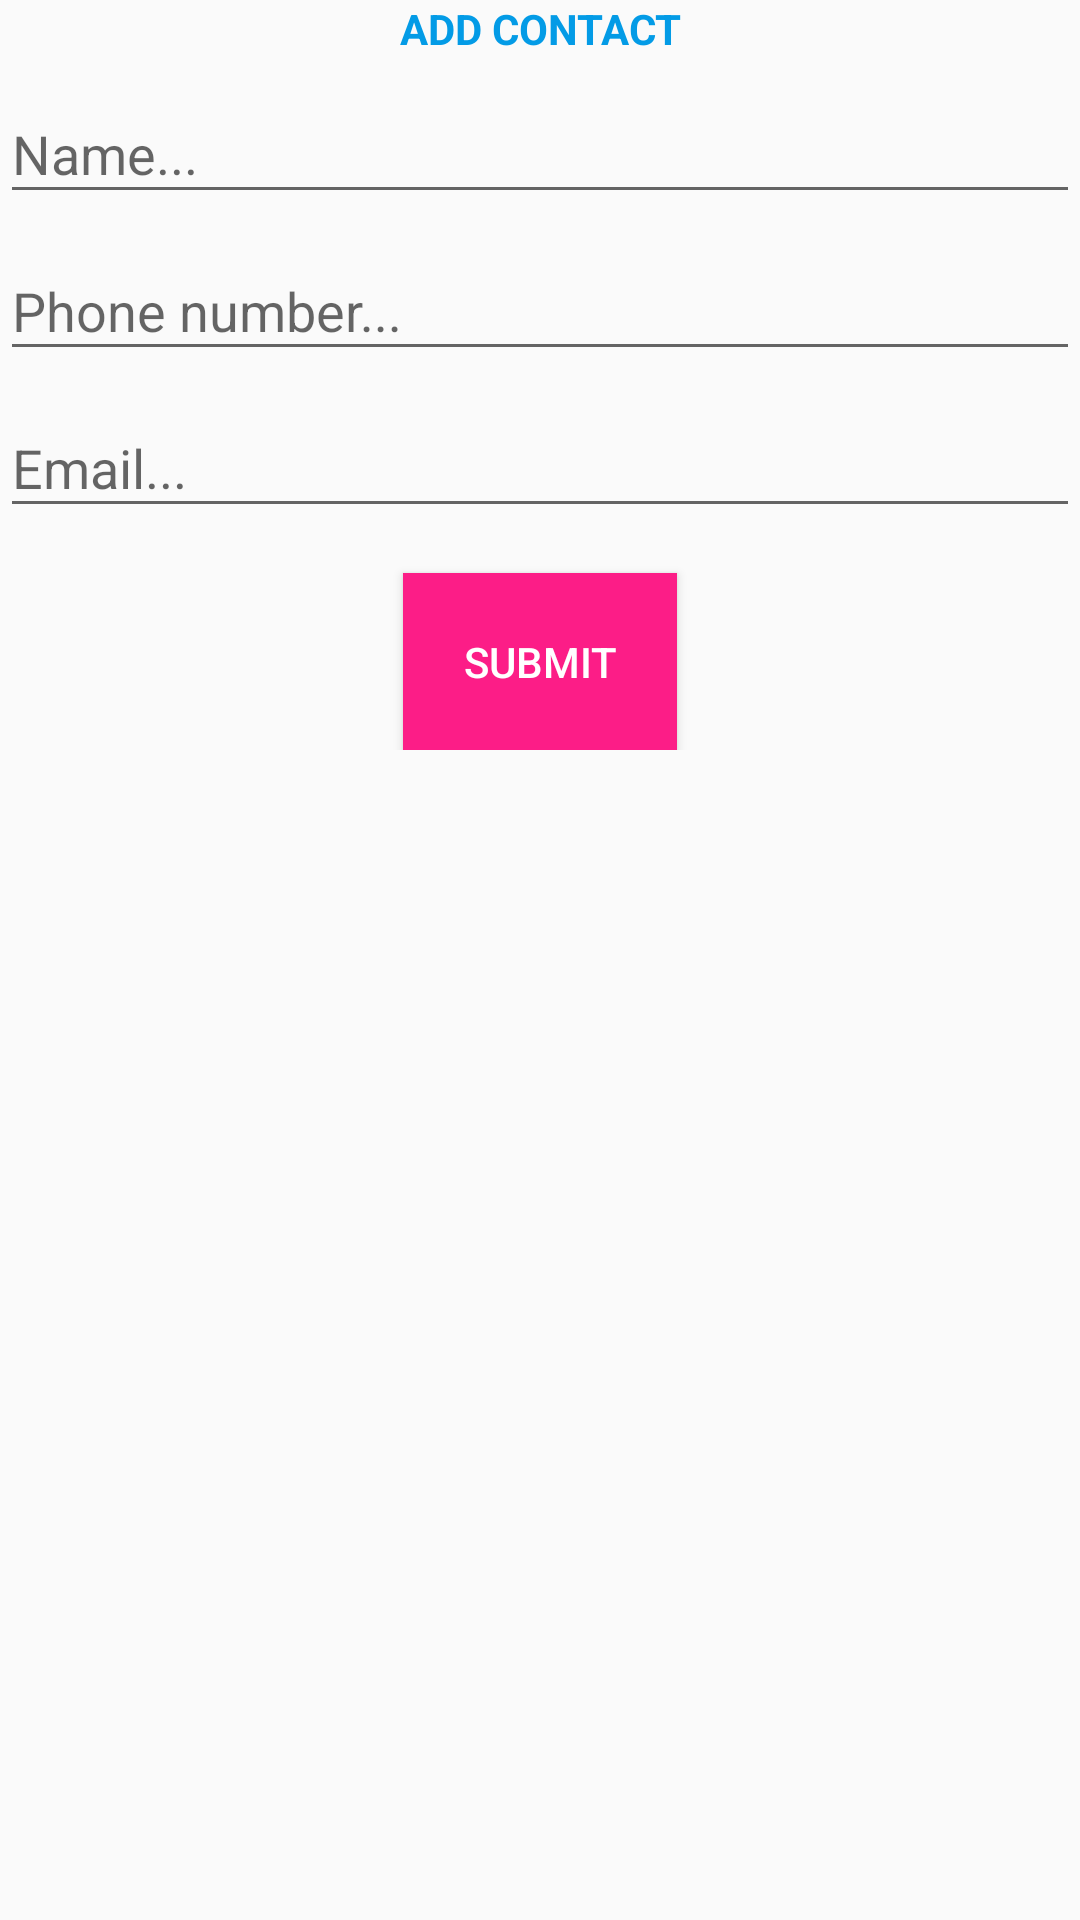

This screen was rendered from an Android layout file. Write that file and the resources it references.
<!-- AndroidManifest.xml: application theme AppTheme -->
<!-- res/layout/activity_add_recovery_details.xml -->
<?xml version="1.0" encoding="utf-8"?>
<android.support.constraint.ConstraintLayout
    android:id="@+id/addRecoveryDetailsContainerCL"
    xmlns:android="http://schemas.android.com/apk/res/android" android:layout_width="match_parent"
    android:layout_height="match_parent">
    <LinearLayout
        android:id="@+id/modify_pin_container"
        android:layout_width="match_parent"
        android:layout_height="wrap_content"
        android:layout_centerInParent="true"
        android:orientation="vertical">
        <TextView
            android:layout_width="match_parent"
            android:layout_height="wrap_content"
            android:text="ADD CONTACT"
            android:textColor="@color/colorPrimary"
            android:textStyle="bold"
            android:textAlignment="center" />

        <android.support.design.widget.TextInputLayout
            android:layout_width="match_parent"
            android:layout_height="wrap_content">

            <android.support.design.widget.TextInputEditText
                android:id="@+id/add_recovery_details_name"
                android:layout_width="match_parent"
                android:layout_height="wrap_content"
                android:hint="Name..."
                android:inputType="textAutoComplete"
                android:maxLines="1"
                android:singleLine="true" />

        </android.support.design.widget.TextInputLayout>

        <android.support.design.widget.TextInputLayout
            android:layout_width="match_parent"
            android:layout_height="wrap_content">

            <android.support.design.widget.TextInputEditText
                android:id="@+id/add_recovery_details_phone"
                android:layout_width="match_parent"
                android:layout_height="wrap_content"
                android:hint="Phone number..."
                android:inputType="phone"
                android:maxLines="1"
                android:singleLine="true" />

        </android.support.design.widget.TextInputLayout>

        <android.support.design.widget.TextInputLayout
            android:layout_width="match_parent"
            android:layout_height="wrap_content">

            <android.support.design.widget.TextInputEditText
                android:id="@+id/add_recovery_details_email"
                android:layout_width="match_parent"
                android:layout_height="wrap_content"
                android:hint="Email..."
                android:inputType="textEmailAddress"
                android:maxLines="1"
                android:singleLine="true" />

        </android.support.design.widget.TextInputLayout>

        <Button
            android:layout_gravity="center"
            android:id="@+id/add_recovery_details_submit"
            android:layout_width="wrap_content"
            android:layout_height="wrap_content"
            android:layout_marginTop="@dimen/spacing_large"
            android:background="@color/colorAccent"
            android:padding="20dp"
            android:text="SUBMIT"
            android:textColor="@android:color/white" />

    </LinearLayout>
</android.support.constraint.ConstraintLayout>
<!-- resources referenced by this layout -->
<resources>
  <color name="colorAccent">#fc1d87</color>
  <color name="colorPrimary">#039be6</color>
  <dimen name="spacing_large">15dp</dimen>
  <style name="AppTheme" parent="Theme.AppCompat.Light.DarkActionBar">
          
          <item name="colorPrimary">@color/colorPrimary</item>
          <item name="colorPrimaryDark">@color/colorPrimaryDark</item>
          <item name="colorAccent">@color/colorAccent</item>
      </style>
  <color name="colorPrimaryDark">#117cb1</color>
</resources>
